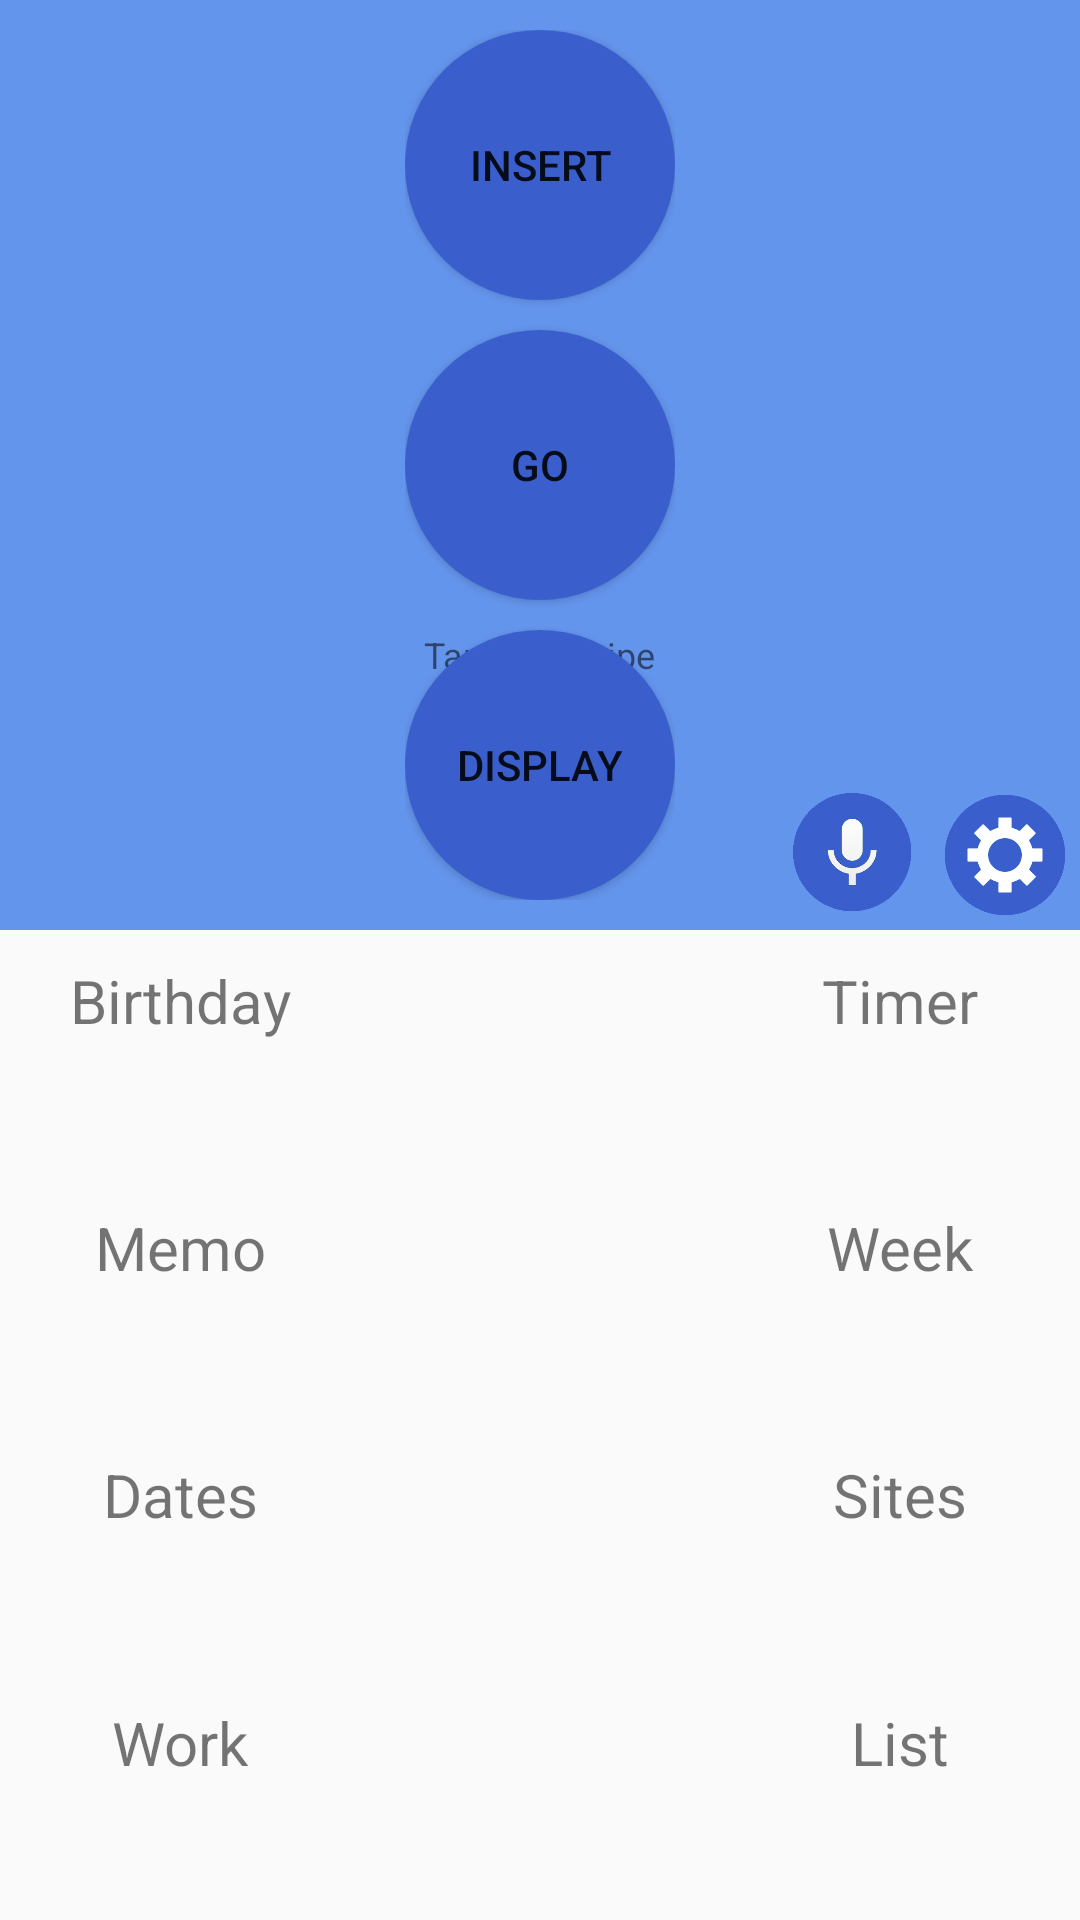

This screen was rendered from an Android layout file. Write that file and the resources it references.
<!-- AndroidManifest.xml: application theme AppTheme -->
<!-- res/layout/activity_main.xml -->
<?xml version="1.0" encoding="utf-8"?>
<android.support.constraint.ConstraintLayout xmlns:android="http://schemas.android.com/apk/res/android"
    xmlns:app="http://schemas.android.com/apk/res-auto"
    xmlns:tools="http://schemas.android.com/tools"
    android:layout_width="match_parent"
    android:layout_height="match_parent"
    tools:context="com.example.root.renametest.MainActivity">
    <RelativeLayout
        android:layout_width="match_parent"
        android:layout_height="match_parent"
        android:id="@+id/main_id">
        <RelativeLayout
            android:layout_width="match_parent"
            android:layout_height="310dp"
            android:background="@color/lightcolor"
            android:id="@+id/tworel">
            <RelativeLayout
                android:layout_width="90dp"
                android:layout_height="290dp"
                android:layout_centerInParent="true"
                android:layout_marginTop="10dp"
                android:id="@+id/iner_lay"
                >
                <Button
                    android:layout_width="90dp"
                    android:layout_height="90dp"
                    android:id="@+id/upone"
                    android:text="INSERT"
                    android:background="@drawable/round"/>
                <Button
                    android:layout_width="90dp"
                    android:layout_height="90dp"
                    android:text="GO"
                    android:id="@+id/main_btn"
                    android:background="@drawable/round"
                    android:layout_marginTop="100dp"
                    />
                <TextView
                    android:layout_width="wrap_content"
                    android:layout_height="wrap_content"
                    android:textSize="12sp"
                    android:layout_centerHorizontal="true"
                    android:text="Tap and swipe"
                    android:layout_marginTop="200dp"
                    android:id="@+id/hinttext"/>
                <Button
                    android:layout_width="90dp"
                    android:layout_height="90dp"
                    android:text="DISPLAY"
                    android:id="@+id/downone"
                    android:background="@drawable/round"
                    android:layout_marginTop="200dp"
                    />
            </RelativeLayout>
            <ImageButton
                android:layout_width="42dp"
                android:layout_height="42dp"
                android:layout_toLeftOf="@+id/settingButton"
                android:layout_alignParentBottom="true"
                android:layout_margin="5dp"
                android:scaleType="fitXY"
                android:src="@drawable/voice"
                android:onClick="promptSpeechInput"
                android:background="@android:color/transparent">

            </ImageButton>
            <ImageButton
                android:layout_width="40dp"
                android:layout_height="40dp"
                android:layout_alignParentEnd="true"
                android:layout_alignParentBottom="true"
                android:layout_margin="5dp"
                android:id="@+id/settingButton"
                android:scaleType="fitXY"
                android:src="@drawable/setting"
                android:onClick="goToSetting"
                android:background="@android:color/transparent">

            </ImageButton>
        </RelativeLayout>
        <RelativeLayout
            android:layout_width="match_parent"
            android:layout_height="match_parent"
            android:layout_marginTop="310dp">
            <LinearLayout
                android:layout_width="match_parent"
                android:layout_height="match_parent">
                <LinearLayout
                    android:layout_width="0dp"
                    android:layout_weight="1"
                    android:layout_height="match_parent"
                    android:orientation="vertical">
                    <TextView
                        android:layout_width="match_parent"
                        android:layout_height="0dp"
                        android:layout_weight="1"
                        android:textAlignment="center"
                        android:text="Birthday"
                        android:textSize="20sp"
                        android:layout_marginTop="10dp"
                        android:onClick="txtf1"
                        android:id="@+id/txt1"/>
                    <TextView
                        android:layout_width="match_parent"
                        android:layout_height="0dp"
                        android:layout_weight="1"
                        android:textAlignment="center"
                        android:text="Memo"
                        android:textSize="20sp"
                        android:layout_marginTop="10dp"
                        android:onClick="txtf2"
                        android:id="@+id/txt2"/>
                    <TextView
                        android:layout_width="match_parent"
                        android:layout_height="0dp"
                        android:layout_weight="1"
                        android:textAlignment="center"
                        android:text="Dates"
                        android:textSize="20sp"
                        android:layout_marginTop="10dp"
                        android:onClick="txtf3"
                        android:id="@+id/txt3"/>
                    <TextView
                        android:layout_width="match_parent"
                        android:layout_height="0dp"
                        android:layout_weight="1"
                        android:textAlignment="center"
                        android:text="Work"
                        android:textSize="20sp"
                        android:layout_marginTop="10dp"
                        android:onClick="txtf4"
                        android:id="@+id/txt4"/>
                </LinearLayout>
                <RelativeLayout
                    android:layout_width="0dp"
                    android:layout_weight="1"
                    android:layout_height="match_parent">
                </RelativeLayout>
                <LinearLayout
                    android:layout_width="0dp"
                    android:layout_weight="1"
                    android:layout_height="match_parent"
                    android:orientation="vertical">
                    <TextView
                        android:layout_width="match_parent"
                        android:layout_height="0dp"
                        android:layout_weight="1"
                        android:textAlignment="center"
                        android:text="Timer"
                        android:textSize="20sp"
                        android:layout_marginTop="10dp"
                        android:onClick="txtf5"
                        android:id="@+id/txt5"/>
                    <TextView
                        android:layout_width="match_parent"
                        android:layout_height="0dp"
                        android:layout_weight="1"
                        android:textAlignment="center"
                        android:text="Week"
                        android:textSize="20sp"
                        android:layout_marginTop="10dp"
                        android:onClick="txtf6"
                        android:id="@+id/txt6"/>
                    <TextView
                        android:layout_width="match_parent"
                        android:layout_height="0dp"
                        android:layout_weight="1"
                        android:textAlignment="center"
                        android:text="Sites"
                        android:textSize="20sp"
                        android:layout_marginTop="10dp"
                        android:onClick="txtf7"
                        android:id="@+id/txt7"/>
                    <TextView
                        android:layout_width="match_parent"
                        android:layout_height="0dp"
                        android:layout_weight="1"
                        android:textAlignment="center"
                        android:text="List"
                        android:textSize="20sp"
                        android:layout_marginTop="10dp"
                        android:onClick="txtf8"
                        android:id="@+id/txt8"/>
                </LinearLayout>
            </LinearLayout>
        </RelativeLayout>

    
        <LinearLayout
            android:layout_width="match_parent"
            android:layout_height="0px"
            android:layout_weight="9"
            android:orientation="vertical">


            <LinearLayout
                android:layout_width="match_parent"
                android:layout_height="0px"
                android:layout_weight="5"
                >
                <DatePicker
                    android:layout_width="match_parent"
                    android:layout_height="match_parent"
                    android:datePickerMode="spinner"
                    android:id="@+id/date_picker"

                    />
            </LinearLayout>


            <LinearLayout
                android:layout_width="match_parent"
                android:layout_height="0px"
                android:layout_weight="2"
                >
                <LinearLayout
                    android:layout_width="0px"
                    android:layout_weight="1"
                    android:layout_height="match_parent"
                    android:orientation="vertical">
                    <TextView
                        android:layout_width="match_parent"
                        android:layout_height="0px"
                        android:layout_weight="2"
                        />
                    <ImageButton
                        android:layout_width="match_parent"
                        android:layout_weight="2"
                        android:src="@drawable/voice"
                        android:layout_height="0px"
                        android:scaleType="fitXY"
                        android:onClick="promptSpeechInput"
                        android:background="@android:color/transparent"/>
                </LinearLayout>
                <EditText
                    android:layout_width="0px"
                    android:layout_weight="6"
                    android:layout_height="match_parent"
                    android:textAlignment="center"
                    android:id="@+id/content"
                    />
            </LinearLayout>

            <LinearLayout
                android:layout_width="match_parent"
                android:layout_height="0px"
                android:layout_weight="2"
                >
                <TimePicker
                    android:layout_width="match_parent"
                    android:layout_height="match_parent"
                    android:timePickerMode="spinner"
                    android:id="@+id/tipicker"
                    />

            </LinearLayout>


        </LinearLayout>
    

    </RelativeLayout>

</android.support.constraint.ConstraintLayout>
<!-- resources referenced by this layout -->
<resources>
  <color name="lightcolor">#6495ED</color>
  <!-- drawable round (drawable) -->
  <?xml version="1.0" encoding="utf-8"?>
  <shape xmlns:android="http://schemas.android.com/apk/res/android"
      android:shape="rectangle">
      <size android:height="100dp"/>
      <size android:width="100dp"/>
      <solid android:color="#3A5FCD" />
      <corners
          android:bottomRightRadius="100dp"
          android:bottomLeftRadius="100dp"
          android:topRightRadius="100dp"
          android:topLeftRadius="100dp"
          />
  </shape>
  <!-- drawable setting: png bitmap (drawable, 14309 bytes) -->
  <!-- drawable voice: png bitmap (drawable, 20977 bytes) -->
  <style name="AppTheme" parent="Theme.AppCompat.Light.DarkActionBar">
          
         
          <item name="colorPrimary">@color/colorPrimary</item>
          <item name="colorPrimaryDark">@color/colorPrimaryDark</item>
          <item name="colorAccent">@color/colorAccent</item>
      </style>
  <color name="colorPrimary">#3F51B5</color>
  <color name="colorPrimaryDark">#303F9F</color>
  <color name="colorAccent">#FF4081</color>
</resources>
